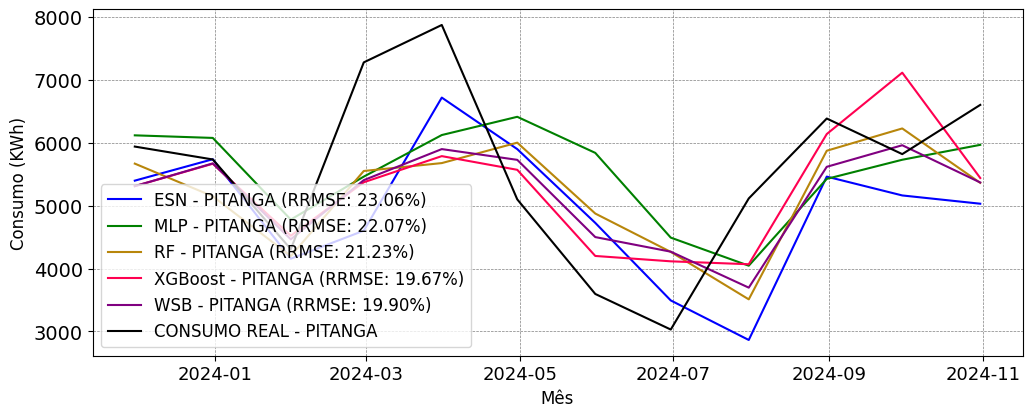

Data behind this chart, as committed beside it:
; MAPE; RRMSE
ESN; 0.1834; 0.2306
MLP; 0.2088; 0.2207
RF; 0.1902; 0.2123
XGBoost; 0.1629; 0.1967
WSB; 0.1711; 0.199
